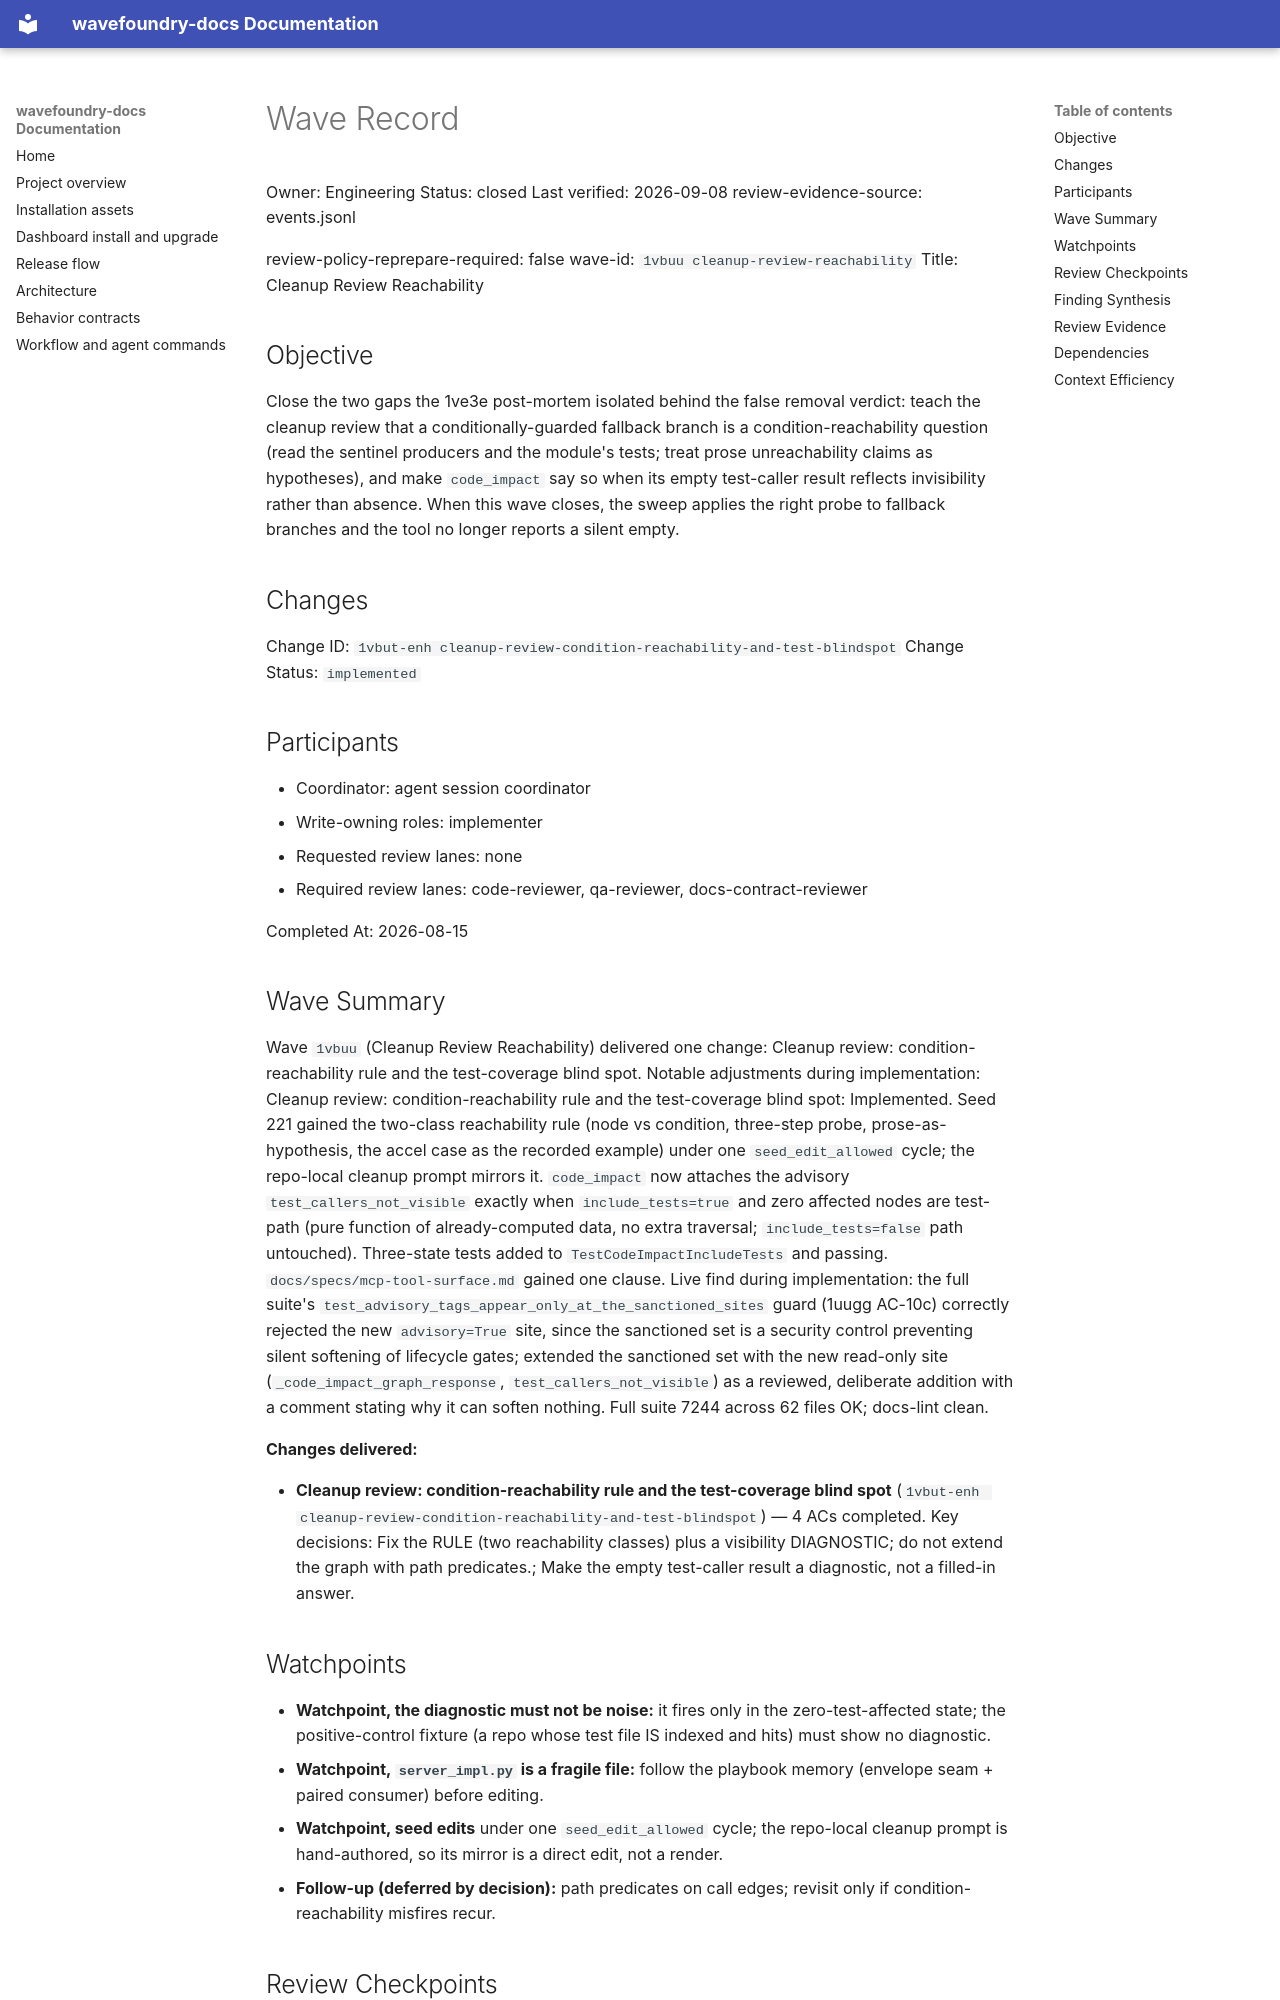

repository: coryhacking/wavefoundry · page: waves/1vbuu cleanup-review-reachability/wave/index.html · generator: mkdocs

# Wave Record

Owner: Engineering
Status: closed
Last verified: 2026-09-08
review-evidence-source: events.jsonl

review-policy-reprepare-required: false
wave-id: `1vbuu cleanup-review-reachability`
Title: Cleanup Review Reachability

## Objective

Close the two gaps the 1ve3e post-mortem isolated behind the false removal verdict: teach the cleanup review that a conditionally-guarded fallback branch is a condition-reachability question (read the sentinel producers and the module's tests; treat prose unreachability claims as hypotheses), and make `code_impact` say so when its empty test-caller result reflects invisibility rather than absence. When this wave closes, the sweep applies the right probe to fallback branches and the tool no longer reports a silent empty.

## Changes

Change ID: `1vbut-enh cleanup-review-condition-reachability-and-test-blindspot`
Change Status: `implemented`

## Participants

- Coordinator: agent session coordinator
- Write-owning roles: implementer
- Requested review lanes: none
- Required review lanes: code-reviewer, qa-reviewer, docs-contract-reviewer

Completed At: 2026-08-15

## Wave Summary

Wave `1vbuu` (Cleanup Review Reachability) delivered one change: Cleanup review: condition-reachability rule and the test-coverage blind spot. Notable adjustments during implementation: Cleanup review: condition-reachability rule and the test-coverage blind spot: Implemented. Seed 221 gained the two-class reachability rule (node vs condition, three-step probe, prose-as-hypothesis, the accel case as the recorded example) under one `seed_edit_allowed` cycle; the repo-local cleanup prompt mirrors it. `code_impact` now attaches the advisory `test_callers_not_visible` exactly when `include_tests=true` and zero affected nodes are test-path (pure function of already-computed data, no extra traversal; `include_tests=false` path untouched). Three-state tests added to `TestCodeImpactIncludeTests` and passing. `docs/specs/mcp-tool-surface.md` gained one clause. Live find during implementation: the full suite's `test_advisory_tags_appear_only_at_the_sanctioned_sites` guard (1uugg AC-10c) correctly rejected the new `advisory=True` site, since the sanctioned set is a security control preventing silent softening of lifecycle gates; extended the sanctioned set with the new read-only site (`_code_impact_graph_response`, `test_callers_not_visible`) as a reviewed, deliberate addition with a comment stating why it can soften nothing. Full suite 7244 across 62 files OK; docs-lint clean.

**Changes delivered:**

- **Cleanup review: condition-reachability rule and the test-coverage blind spot** (`1vbut-enh cleanup-review-condition-reachability-and-test-blindspot`) — 4 ACs completed. Key decisions: Fix the RULE (two reachability classes) plus a visibility DIAGNOSTIC; do not extend the graph with path predicates.; Make the empty test-caller result a diagnostic, not a filled-in answer.
## Watchpoints

- **Watchpoint, the diagnostic must not be noise:** it fires only in the zero-test-affected state; the positive-control fixture (a repo whose test file IS indexed and hits) must show no diagnostic.
- **Watchpoint, `server_impl.py` is a fragile file:** follow the playbook memory (envelope seam + paired consumer) before editing.
- **Watchpoint, seed edits** under one `seed_edit_allowed` cycle; the repo-local cleanup prompt is hand-authored, so its mirror is a direct edit, not a render.
- **Follow-up (deferred by decision):** path predicates on call edges; revisit only if condition-reachability misfires recur.
